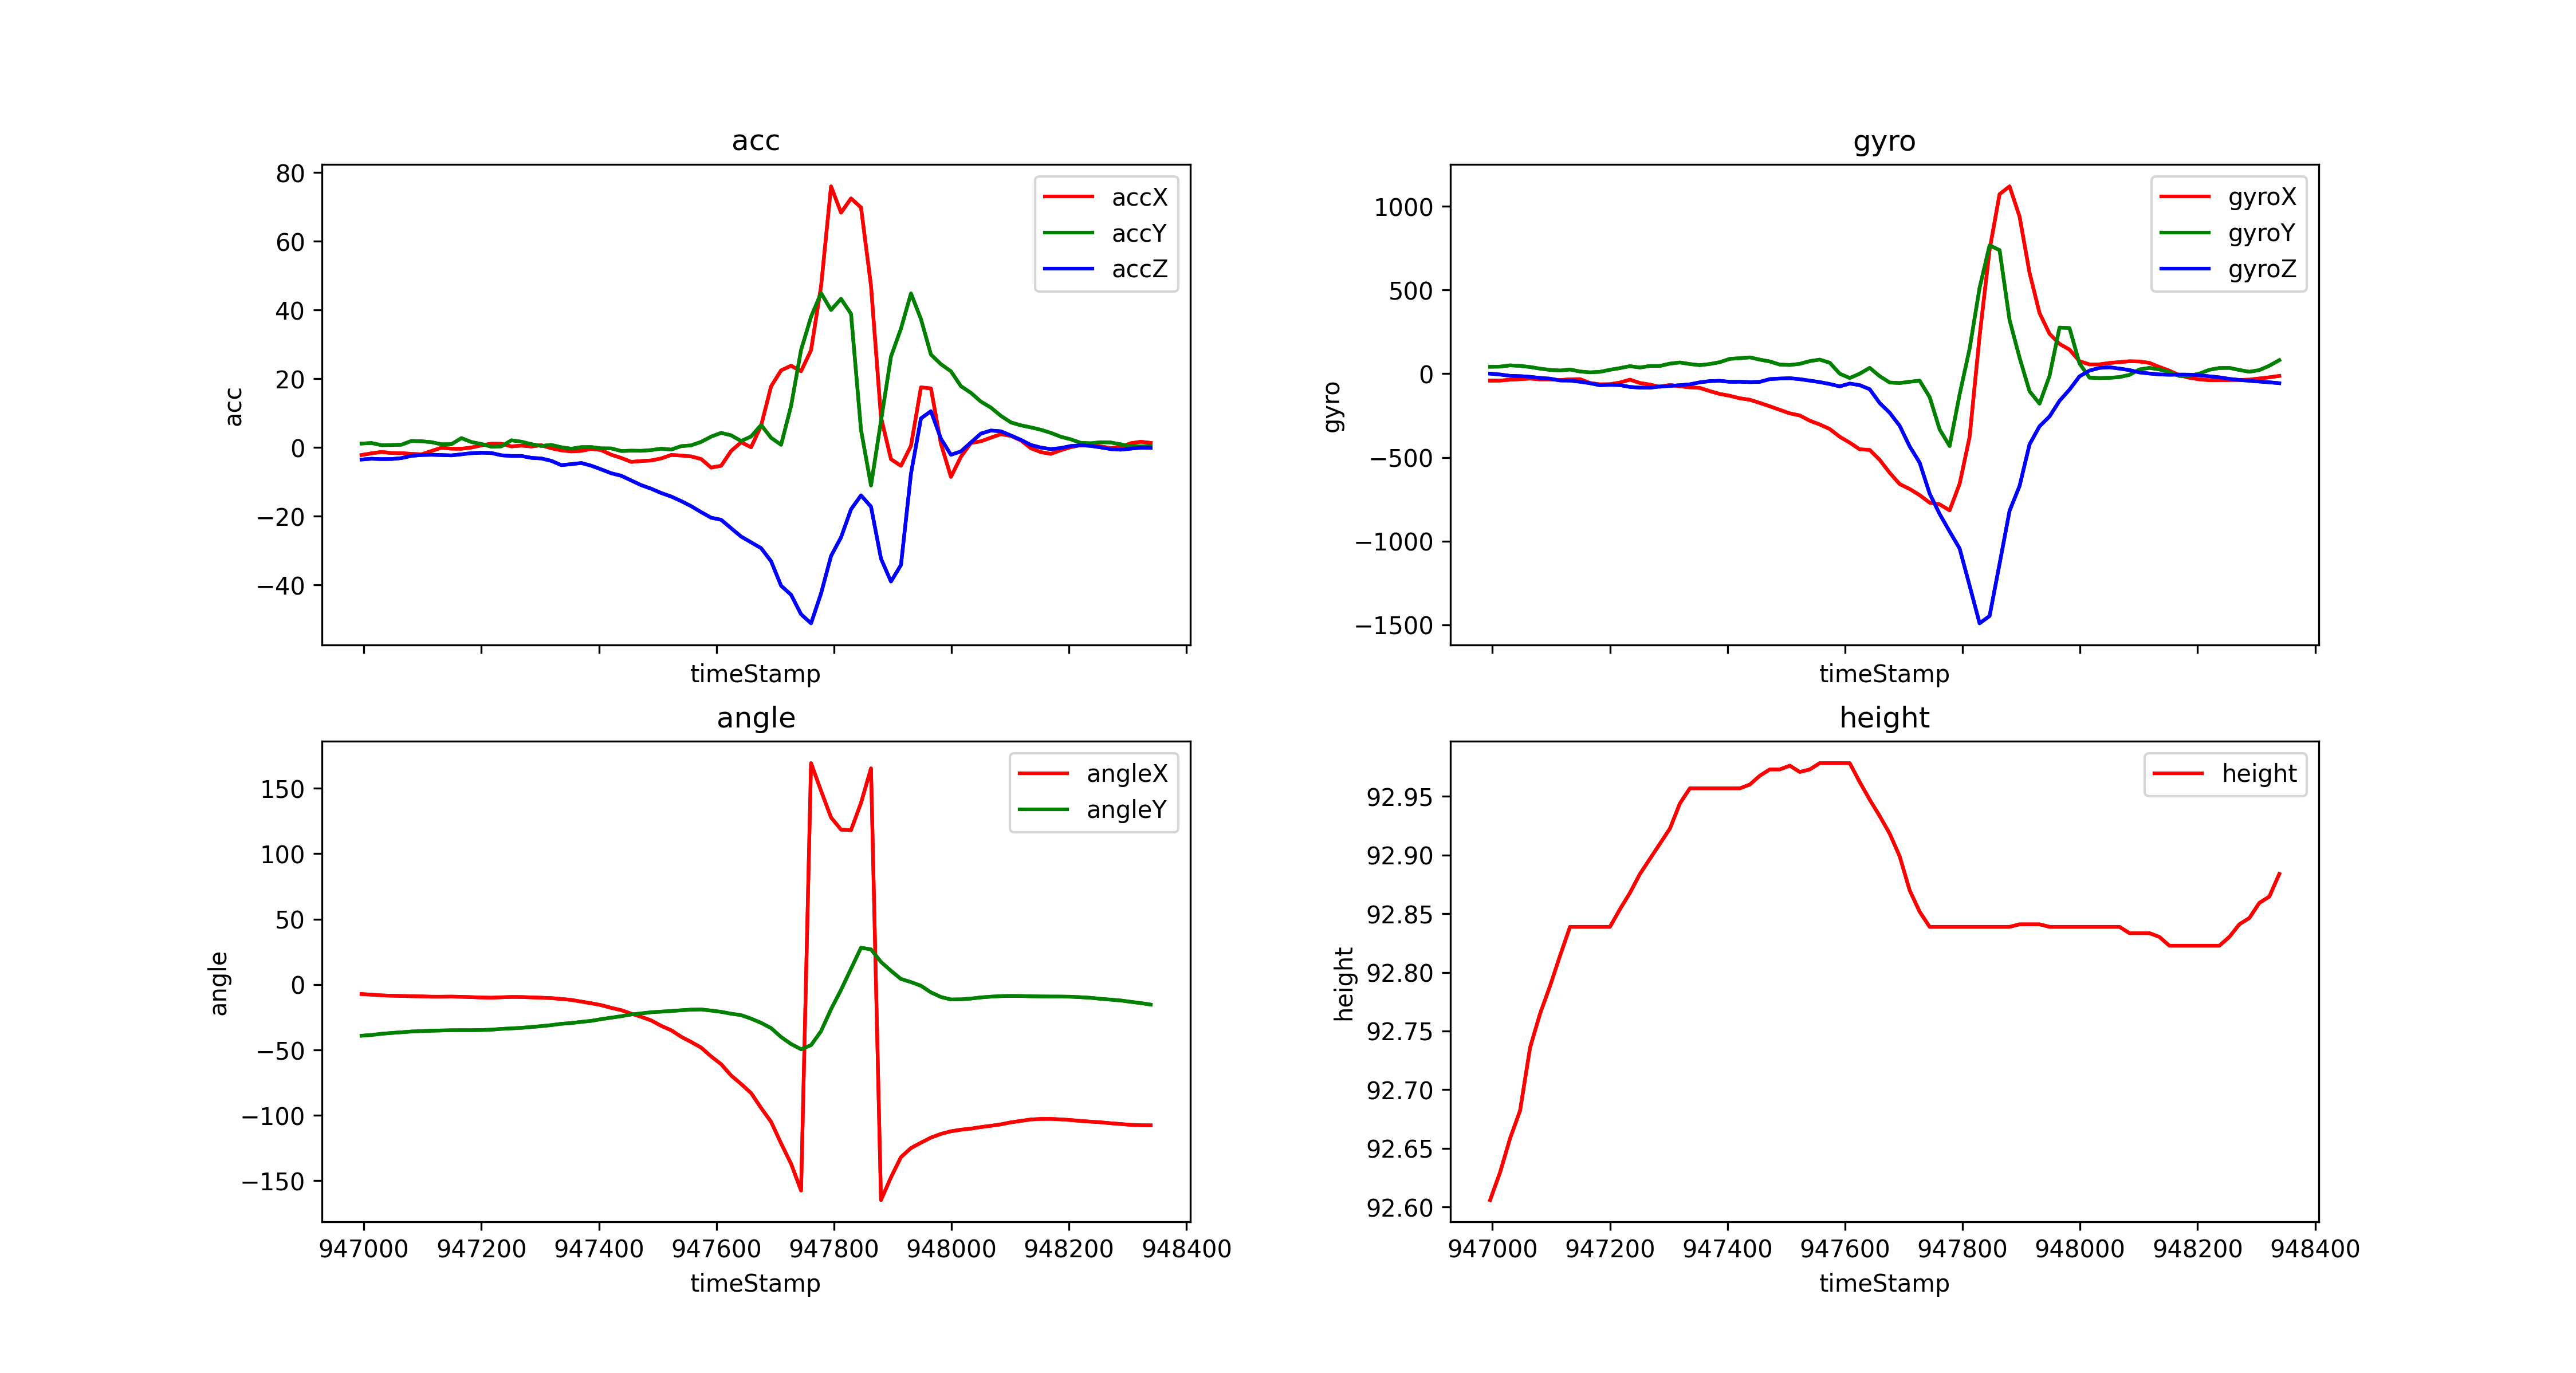

Source data for this figure (header and first rows):
timeStamp, accX, accY, accZ, gyroX, gyroY, gyroZ, angleX, angleY, height
946996, -2.192, 1.144, -3.512, -41.2, 41.44, 0.4272, -7.295, -39.15, 92.61
947013, -1.704, 1.302, -3.278, -41.14, 42.3, -4.7, -7.756, -38.57, 92.63
947030, -1.306, 0.6747, -3.388, -35.83, 49.99, -12.76, -8.311, -37.67, 92.66
947047, -1.617, 0.713, -3.364, -32.78, 46.75, -14.47, -8.553, -37.04, 92.68
947064, -1.656, 0.8087, -3.096, -28.87, 40.04, -18.62, -8.734, -36.49, 92.74
947081, -1.852, 1.9, -2.445, -34, 30.27, -25.15, -8.932, -35.91, 92.76
947098, -2.005, 1.814, -2.196, -33.87, 22.71, -29.54, -9.075, -35.6, 92.79
947115, -1.038, 1.55, -2.125, -37.72, 19.04, -40.28, -9.305, -35.34, 92.81
947132, -0.06221, 0.9235, -2.211, -33.2, 25.27, -41.08, -9.316, -35.13, 92.84
947149, -0.3445, 0.957, -2.306, -32.41, 13.31, -47.85, -9.24, -34.94, 92.84
947166, -0.3685, 2.732, -1.991, -55.48, 8.179, -56.76, -9.393, -34.91, 92.84
947183, -0.01436, 1.579, -1.66, -63.42, 11.29, -68.91, -9.657, -34.92, 92.84
947200, 0.6125, 1.024, -1.522, -62.62, 23.44, -66.1, -9.932, -34.8, 92.84
947217, 1.105, 0.2249, -1.613, -52.55, 33.57, -68.12, -10.07, -34.52, 92.85
947234, 1.077, 0.3302, -2.273, -35.52, 45.04, -78.98, -9.772, -33.92, 92.87
947251, 0.3158, 2.086, -2.474, -55.48, 36.87, -83.13, -9.503, -33.54, 92.88
947268, 0.5503, 1.684, -2.469, -64.94, 46.33, -83.68, -9.569, -33.12, 92.9
947285, 0.2871, 0.9618, -3.019, -78.37, 46.33, -76.42, -9.838, -32.48, 92.91
947302, 0.6556, 0.445, -3.196, -67.08, 60.18, -72.94, -10.1, -31.81, 92.92
947319, -0.2345, 0.7513, -3.89, -75.13, 67.08, -68.48, -10.39, -31.04, 92.94
947336, -0.8278, 0.06221, -5.144, -81.54, 57.68, -63.35, -11.06, -30.04, 92.96
947353, -1.144, -0.3637, -4.852, -84.84, 51.03, -51.39, -11.76, -29.45, 92.96
947370, -0.9857, 0.1053, -4.527, -103.9, 57.92, -44.13, -13.07, -28.57, 92.96
947387, -0.4163, 0.1244, -5.302, -120.9, 68.97, -42.48, -14.33, -27.77, 92.96
947404, -0.7561, -0.2536, -6.388, -131.9, 88.87, -48.46, -15.78, -26.45, 92.96
947421, -2.11, -0.2728, -7.503, -146.8, 92.59, -47.91, -17.85, -25.35, 92.96
947438, -3.048, -1.029, -8.23, -155.5, 97.6, -50.23, -19.61, -24.22, 92.96
947455, -4.192, -0.9283, -9.609, -174.4, 84.11, -48.58, -22.28, -22.9, 92.97
947472, -3.948, -0.9714, -10.97, -194.5, 73.18, -32.17, -24.69, -22.07, 92.97
947489, -3.775, -0.7561, -12.01, -215.9, 54.5, -28.93, -27.45, -21.2, 92.97
947506, -3.192, -0.3445, -13.26, -236.7, 52.25, -26.98, -31.61, -20.73, 92.98
947523, -2.177, -0.6221, -14.28, -249.3, 58.9, -32.65, -34.97, -20.28, 92.97
947540, -2.335, 0.3876, -15.61, -280.5, 75.26, -41.26, -39.94, -19.67, 92.97
947557, -2.608, 0.6125, -17.09, -303.2, 84.29, -50.11, -43.91, -19.22, 92.98
947574, -3.364, 1.641, -18.83, -330.3, 65.61, -61.52, -48.23, -19.07, 92.98
947591, -5.857, 3.158, -20.45, -376.5, 0.2441, -75.81, -54.98, -19.91, 92.98
947608, -5.331, 4.249, -21.05, -411.7, -25.82, -58.78, -60.88, -20.9, 92.98
947625, -1.005, 3.536, -23.51, -451.6, 0.1831, -68.36, -69.54, -22.32, 92.96
947642, 1.512, 1.871, -25.94, -455.1, 34.91, -92.59, -76.03, -23.41, 92.95
947659, 0.06221, 3.211, -27.62, -514.4, -14.65, -175.2, -82.98, -26.1, 92.93
947676, 6.369, 6.541, -29.31, -591.9, -52.55, -233.2, -94.36, -29.31, 92.92
947693, 17.8, 2.818, -33.12, -659, -55.79, -310.9, -104.9, -33.33, 92.9
947710, 22.45, 0.78, -40.25, -688.4, -47.97, -434.1, -121.4, -40.12, 92.87
947727, 23.81, 12.1, -42.88, -725, -41.69, -531.1, -137, -45.47, 92.85
947744, 22.2, 28.38, -48.56, -770.2, -139.3, -715.9, -157.5, -49.48, 92.84
947761, 28.34, 38.05, -51.19, -780.3, -332.4, -837.6, 169.2, -46.36, 92.84
947778, 46.88, 44.96, -42.5, -816.2, -431.8, -942.2, 148, -35.67, 92.84
947795, 76.03, 40.03, -31.59, -658.1, -123.7, -1044, 127.6, -18.86, 92.84
947812, 68.37, 43.27, -26.17, -377.7, 149.4, -1266, 118.4, -4.114, 92.84
947829, 72.51, 38.91, -18, 224.7, 513.3, -1491, 117.9, 12.04, 92.84
947846, 69.87, 5.106, -13.95, 740.4, 766.4, -1447, 138.8, 28.08, 92.84
947863, 47.13, -11.06, -17.23, 1072, 737.9, -1135, 165.2, 26.85, 92.84
947880, 8.824, 7.699, -32.36, 1119, 320.7, -818.8, -164.7, 17.27, 92.84
947897, -3.412, 26.46, -39.03, 938.6, 95.95, -670.8, -147.3, 10.47, 92.84
947914, -5.335, 34.6, -34.21, 603, -104.7, -421.8, -131.9, 4.208, 92.84
947931, 0.4737, 44.85, -7.661, 362.3, -178.9, -314, -125, 1.857, 92.84
947948, 17.49, 37.39, 8.475, 238.6, -13, -255.3, -120.9, -0.9613, 92.84
947965, 17.2, 27.06, 10.57, 178.1, 275.4, -162, -117, -6.031, 92.84
947982, 1.091, 24.25, 2.56, 144, 272.7, -94.97, -114.2, -9.547, 92.84
947999, -8.561, 22.18, -2.129, 74.58, 61.52, -15.93, -112.2, -11.45, 92.84
... 20 more rows
